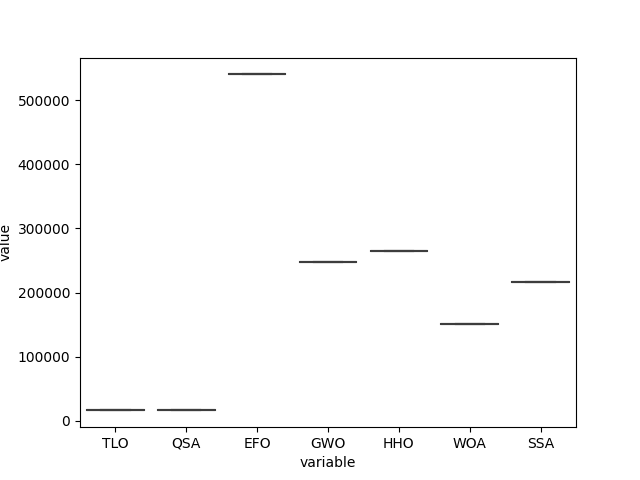

Values plotted in this chart, from the file beside it:
, DE, CRO, GA, CGO, GBO, PSS, SMA, EOA, BBO, AEO, GCO, TLO, FBIO, GSKA, QSA, HS, HGSO, NRO, EFO, EO, DO, GWO, HGS
0, 294457, 129084, 58900, 91214, 88312, 172344, 70573, 10537682, 66991, 150895, 137621, 16641, 10152, 23183, 16334, 72628, 107442503, 42844, 540295, 18409, 871731, 247811, 300411
1, 294457, 129084, 58900, 91214, 88312, 264123, 70573, 10537682, 66991, 150895, 137621, 16641, 10152, 23183, 16334, 72628, 107442503, 42844, 540295, 18409, 871731, 247811, 300411
2, 294457, 129084, 58900, 91214, 88312, 185151, 70573, 10537682, 66991, 150895, 137621, 16641, 10152, 23183, 16334, 72628, 107442503, 42844, 540295, 18409, 871731, 247811, 300411
3, 294457, 129084, 58900, 91214, 88312, 326086, 70573, 10537682, 66991, 150895, 137621, 16641, 10152, 23183, 16334, 72628, 107442503, 42844, 540295, 18409, 871731, 247811, 300411
4, 294457, 129084, 58900, 91214, 88312, 234919, 70573, 10537682, 66991, 150895, 137621, 16641, 10152, 23183, 16334, 72628, 107442503, 42844, 540295, 18409, 871731, 247811, 300411
5, 294457, 129084, 58900, 91214, 88312, 205727, 70573, 10537682, 66991, 150895, 137621, 16641, 10152, 23183, 16334, 72628, 107442503, 42844, 540295, 18409, 871731, 247811, 300411
6, 294457, 129084, 58900, 91214, 88312, 83029, 70573, 10537682, 66991, 150895, 137621, 16641, 10152, 23183, 16334, 72628, 107442503, 42844, 540295, 18409, 871731, 247811, 300411
7, 294457, 129084, 58900, 91214, 88312, 162270, 70573, 10537682, 66991, 150895, 137621, 16641, 10152, 23183, 16334, 72628, 107442503, 42844, 540295, 18409, 871731, 247811, 300411
8, 294457, 129084, 58900, 91214, 88312, 223517, 70573, 10537682, 66991, 150895, 137621, 16641, 10152, 23183, 16334, 72628, 107442503, 42844, 540295, 18409, 871731, 247811, 300411
9, 294457, 129084, 58900, 91214, 88312, 232773, 70573, 10537682, 66991, 150895, 137621, 16641, 10152, 23183, 16334, 72628, 107442503, 42844, 540295, 18409, 871731, 247811, 300411
